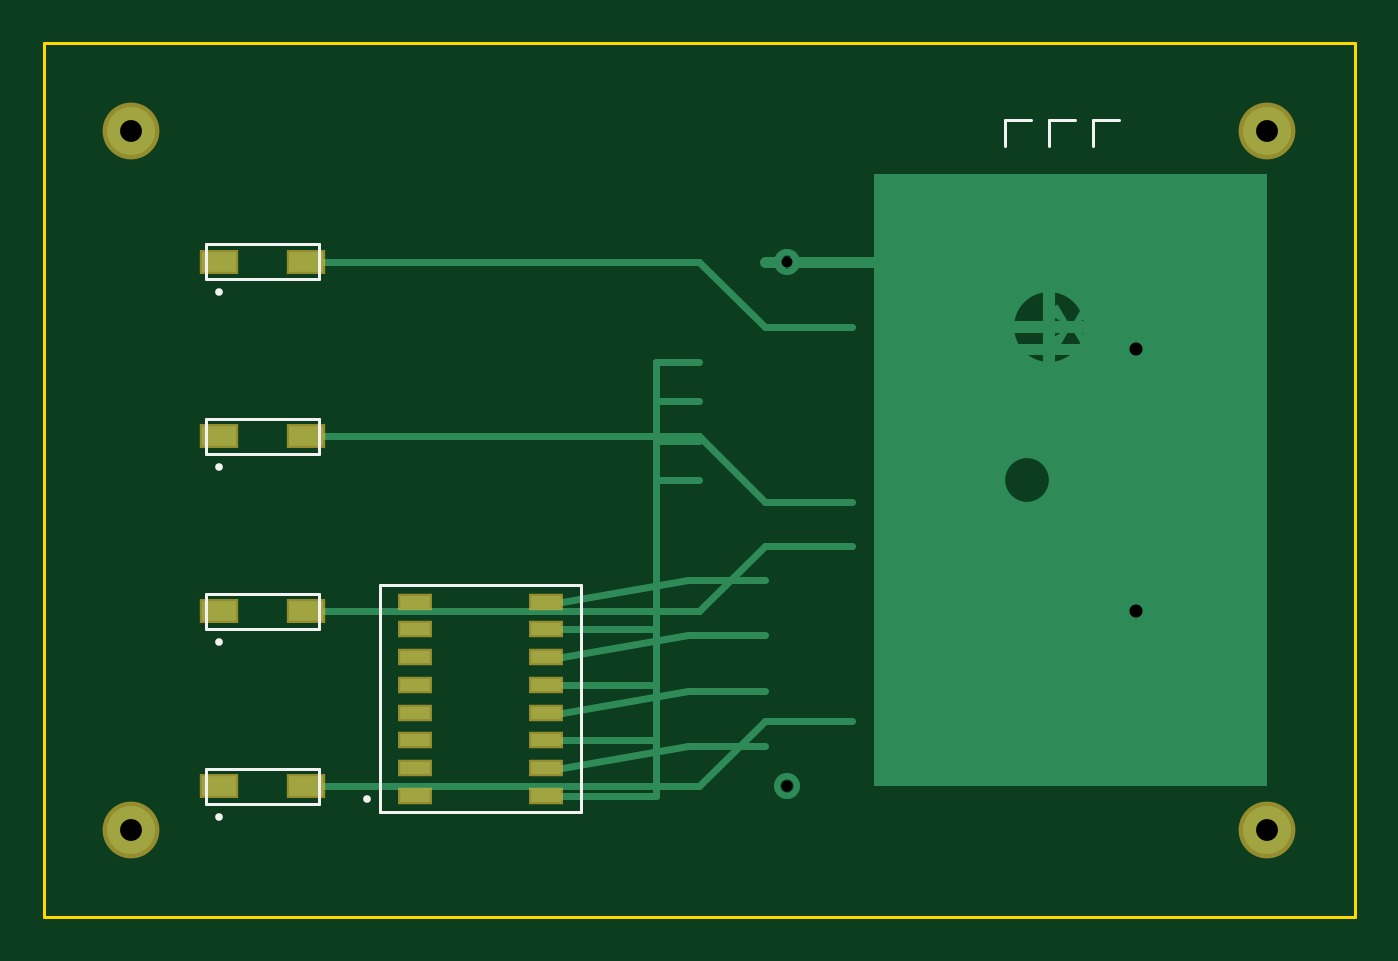
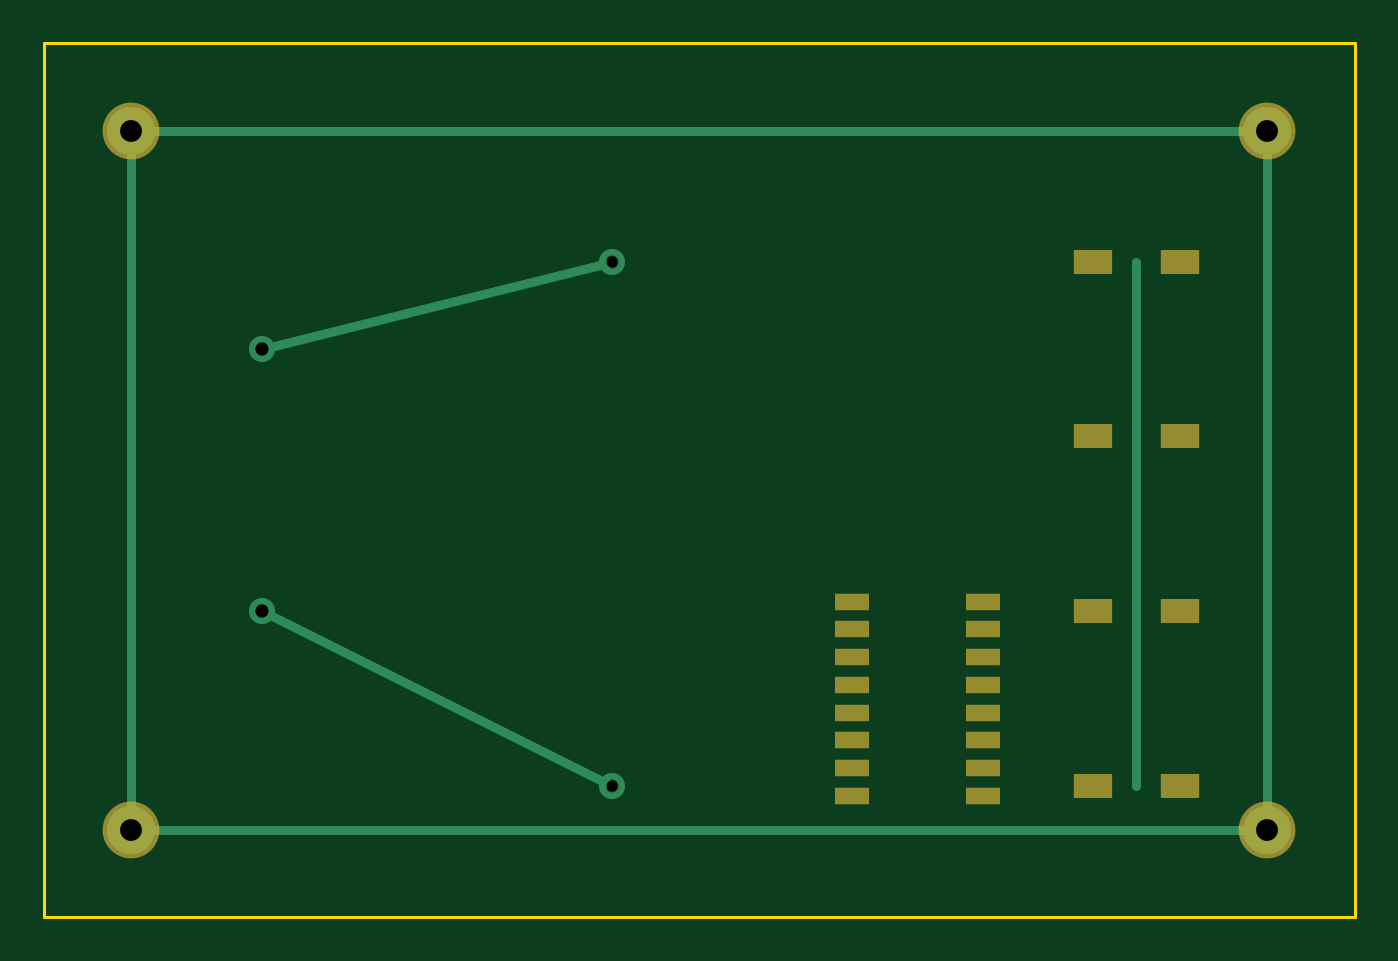
Circuit board: 8 layer files. Board 60.0 x 40.0 mm.
- drill: demo.drl (193 bytes)
- bottom_copper: demo.gbl (565 bytes)
- bottom_mask: demo.gbs (770 bytes)
- outline: demo.gko (168 bytes)
- top_copper: demo.gtl (2537 bytes)
- top_silk: demo.gto (1100 bytes)
- paste: demo.gtp (664 bytes)
- top_mask: demo.gts (770 bytes)

=== drill: demo.drl ===
M48
;FILE_FORMAT=3:3
;TYPE=PLATED
METRIC,TZ
T1C1.000
T2C0.600
T3C0.500
%
G90
G05
T1
X4000Y4000
X56000Y4000
X4000Y36000
X56000Y36000
T2
X50000Y14000
X50000Y26000
T3
X34000Y30000
X34000Y6000
M30

=== bottom_copper: demo.gbl ===
%FSLAX36Y36*%
%MOMM*%
%TF.Part,Single*%
%TF.FileFunction,Copper,L2,Bot*%
%ADD10C,0.4*%
%ADD11C,2.2X1*%
%ADD12C,1.2X0.6*%
D11*
X4000000Y4000000D03*
X56000000Y4000000D03*
X4000000Y36000000D03*
X56000000Y36000000D03*
D12*
X50000000Y14000000D03*
X50000000Y26000000D03*
X34000000Y30000000D03*
X34000000Y6000000D03*
D10*
X4000000Y4000000D02*
X4000000Y36000000D01*
X56000000Y36000000D01*
X56000000Y4000000D01*
X4000000Y4000000D01*
X10000000Y30000000D02*
X10000000Y6000000D01*
X34000000Y30000000D02*
X50000000Y26000000D01*
X34000000Y6000000D02*
X50000000Y14000000D01*
M02*

=== bottom_mask: demo.gbs ===
%FSLAX36Y36*%
%MOMM*%
%TF.Part,Single*%
%TF.FileFunction,Soldermask,Bot*%
%ADD10R,1.8X1.1*%
%ADD11R,1.6X0.8*%
%ADD12C,2.6*%
D10*
X8000000Y30000000D03*
X12000000Y30000000D03*
X8000000Y22000000D03*
X12000000Y22000000D03*
X8000000Y14000000D03*
X12000000Y14000000D03*
X8000000Y6000000D03*
X12000000Y6000000D03*
D11*
X17000000Y5555000D03*
X23000000Y5555000D03*
X17000000Y6825000D03*
X23000000Y6825000D03*
X17000000Y8095000D03*
X23000000Y8095000D03*
X17000000Y9365000D03*
X23000000Y9365000D03*
X17000000Y10635000D03*
X23000000Y10635000D03*
X17000000Y11905000D03*
X23000000Y11905000D03*
X17000000Y13175000D03*
X23000000Y13175000D03*
X17000000Y14445000D03*
X23000000Y14445000D03*
D12*
X4000000Y4000000D03*
X56000000Y4000000D03*
X4000000Y36000000D03*
X56000000Y36000000D03*
M02*

=== outline: demo.gko ===
%FSLAX36Y36*%
%MOMM*%
%TF.Part,Single*%
%TF.FileFunction,Profile,NP*%
%ADD10C,0.15*%
D10*
X0Y0D02*
X60000000Y0D01*
X60000000Y40000000D01*
X0Y40000000D01*
X0Y0D01*
M02*

=== top_copper: demo.gtl ===
%FSLAX36Y36*%
%MOMM*%
%TF.Part,Single*%
%TF.FileFunction,Copper,L1,Top*%
%AMTHERM*
7,1,0,0,2.4,1.2,0.5,0*
%
%ADD10C,0.3*%
%ADD11C,0.5*%
%ADD12R,1.6X0.9*%
%ADD13R,1.4X0.6*%
%ADD14C,2.2X1*%
%ADD15C,1.2X0.6*%
%ADD16THERM*%
%ADD17C,2*%
%ADD18C,3.2*%
%ADD19R,0.6X3.4*%
%ADD20R,3.4X0.6*%
G36*
X38000000Y6000000D02*
G01*
X56000000Y6000000D01*
X56000000Y34000000D01*
X38000000Y34000000D01*
X38000000Y6000000D01*
G37*
%LPC*%
D17*
X45000000Y20000000D03*
%LPD*%
%LPC*%
D18*
X46000000Y27000000D03*
%LPD*%
D19*
X46000000Y27000000D03*
D20*
X46000000Y27000000D03*
D16*
X46000000Y27000000D03*
D12*
X8000000Y30000000D03*
X12000000Y30000000D03*
X8000000Y22000000D03*
X12000000Y22000000D03*
X8000000Y14000000D03*
X12000000Y14000000D03*
X8000000Y6000000D03*
X12000000Y6000000D03*
D13*
X17000000Y5555000D03*
X23000000Y5555000D03*
X17000000Y6825000D03*
X23000000Y6825000D03*
X17000000Y8095000D03*
X23000000Y8095000D03*
X17000000Y9365000D03*
X23000000Y9365000D03*
X17000000Y10635000D03*
X23000000Y10635000D03*
X17000000Y11905000D03*
X23000000Y11905000D03*
X17000000Y13175000D03*
X23000000Y13175000D03*
X17000000Y14445000D03*
X23000000Y14445000D03*
D14*
X4000000Y4000000D03*
X56000000Y4000000D03*
X4000000Y36000000D03*
X56000000Y36000000D03*
D15*
X50000000Y14000000D03*
X50000000Y26000000D03*
X34000000Y30000000D03*
X34000000Y6000000D03*
D10*
X12000000Y30000000D02*
X16000000Y30000000D01*
X30000000Y30000000D01*
X33000000Y27000000D01*
X37000000Y27000000D01*
X12000000Y22000000D02*
X16000000Y22000000D01*
X30000000Y22000000D01*
X33000000Y19000000D01*
X37000000Y19000000D01*
X12000000Y14000000D02*
X16000000Y14000000D01*
X30000000Y14000000D01*
X33000000Y17000000D01*
X37000000Y17000000D01*
X12000000Y6000000D02*
X16000000Y6000000D01*
X30000000Y6000000D01*
X33000000Y9000000D01*
X37000000Y9000000D01*
X23700000Y5555000D02*
X28000000Y5555000D01*
X28000000Y20000000D01*
X30000000Y20000000D01*
X23700000Y6825000D02*
X29500000Y7825000D01*
X33000000Y7825000D01*
X23700000Y8095000D02*
X28000000Y8095000D01*
X28000000Y21800000D01*
X30000000Y21800000D01*
X23700000Y9365000D02*
X29500000Y10365000D01*
X33000000Y10365000D01*
X23700000Y10635000D02*
X28000000Y10635000D01*
X28000000Y23600000D01*
X30000000Y23600000D01*
X23700000Y11905000D02*
X29500000Y12905000D01*
X33000000Y12905000D01*
X23700000Y13175000D02*
X28000000Y13175000D01*
X28000000Y25400000D01*
X30000000Y25400000D01*
X23700000Y14445000D02*
X29500000Y15445000D01*
X33000000Y15445000D01*
D11*
X33000000Y30000000D02*
X40000000Y30000000D01*
G75*
G03*
X44000000Y26000000I2000000J0D01*
G01*
X50000000Y26000000D01*
M02*

=== top_silk: demo.gto ===
%FSLAX36Y36*%
%MOMM*%
%TF.Part,Single*%
%TF.FileFunction,Legend,Top*%
%ADD10C,0.15*%
%ADD11C,0.35*%
D10*
X7400000Y29200000D02*
X12600000Y29200000D01*
X12600000Y30800000D01*
X7400000Y30800000D01*
X7400000Y29200000D01*
D11*
X8000000Y28600000D03*
D10*
X7400000Y21200000D02*
X12600000Y21200000D01*
X12600000Y22800000D01*
X7400000Y22800000D01*
X7400000Y21200000D01*
D11*
X8000000Y20600000D03*
D10*
X7400000Y13200000D02*
X12600000Y13200000D01*
X12600000Y14800000D01*
X7400000Y14800000D01*
X7400000Y13200000D01*
D11*
X8000000Y12600000D03*
D10*
X7400000Y5200000D02*
X12600000Y5200000D01*
X12600000Y6800000D01*
X7400000Y6800000D01*
X7400000Y5200000D01*
D11*
X8000000Y4600000D03*
D10*
X15400000Y4800000D02*
X24600000Y4800000D01*
X24600000Y15200000D01*
X15400000Y15200000D01*
X15400000Y4800000D01*
D11*
X14800000Y5400000D03*
D10*
X44000000Y36500000D02*
X45200000Y36500000D01*
X44000000Y36500000D02*
X44000000Y35300000D01*
X46000000Y36500000D02*
X47200000Y36500000D01*
X46000000Y36500000D02*
X46000000Y35300000D01*
X48000000Y36500000D02*
X49200000Y36500000D01*
X48000000Y36500000D02*
X48000000Y35300000D01*
M02*

=== paste: demo.gtp ===
%FSLAX36Y36*%
%MOMM*%
%TF.Part,Single*%
%TF.FileFunction,Solderpaste,Top*%
%ADD10R,1.4X0.7*%
%ADD11R,1.2X0.5*%
D10*
X8000000Y30000000D03*
X12000000Y30000000D03*
X8000000Y22000000D03*
X12000000Y22000000D03*
X8000000Y14000000D03*
X12000000Y14000000D03*
X8000000Y6000000D03*
X12000000Y6000000D03*
D11*
X17000000Y5555000D03*
X23000000Y5555000D03*
X17000000Y6825000D03*
X23000000Y6825000D03*
X17000000Y8095000D03*
X23000000Y8095000D03*
X17000000Y9365000D03*
X23000000Y9365000D03*
X17000000Y10635000D03*
X23000000Y10635000D03*
X17000000Y11905000D03*
X23000000Y11905000D03*
X17000000Y13175000D03*
X23000000Y13175000D03*
X17000000Y14445000D03*
X23000000Y14445000D03*
M02*

=== top_mask: demo.gts ===
%FSLAX36Y36*%
%MOMM*%
%TF.Part,Single*%
%TF.FileFunction,Soldermask,Top*%
%ADD10R,1.8X1.1*%
%ADD11R,1.6X0.8*%
%ADD12C,2.6*%
D10*
X8000000Y30000000D03*
X12000000Y30000000D03*
X8000000Y22000000D03*
X12000000Y22000000D03*
X8000000Y14000000D03*
X12000000Y14000000D03*
X8000000Y6000000D03*
X12000000Y6000000D03*
D11*
X17000000Y5555000D03*
X23000000Y5555000D03*
X17000000Y6825000D03*
X23000000Y6825000D03*
X17000000Y8095000D03*
X23000000Y8095000D03*
X17000000Y9365000D03*
X23000000Y9365000D03*
X17000000Y10635000D03*
X23000000Y10635000D03*
X17000000Y11905000D03*
X23000000Y11905000D03*
X17000000Y13175000D03*
X23000000Y13175000D03*
X17000000Y14445000D03*
X23000000Y14445000D03*
D12*
X4000000Y4000000D03*
X56000000Y4000000D03*
X4000000Y36000000D03*
X56000000Y36000000D03*
M02*
